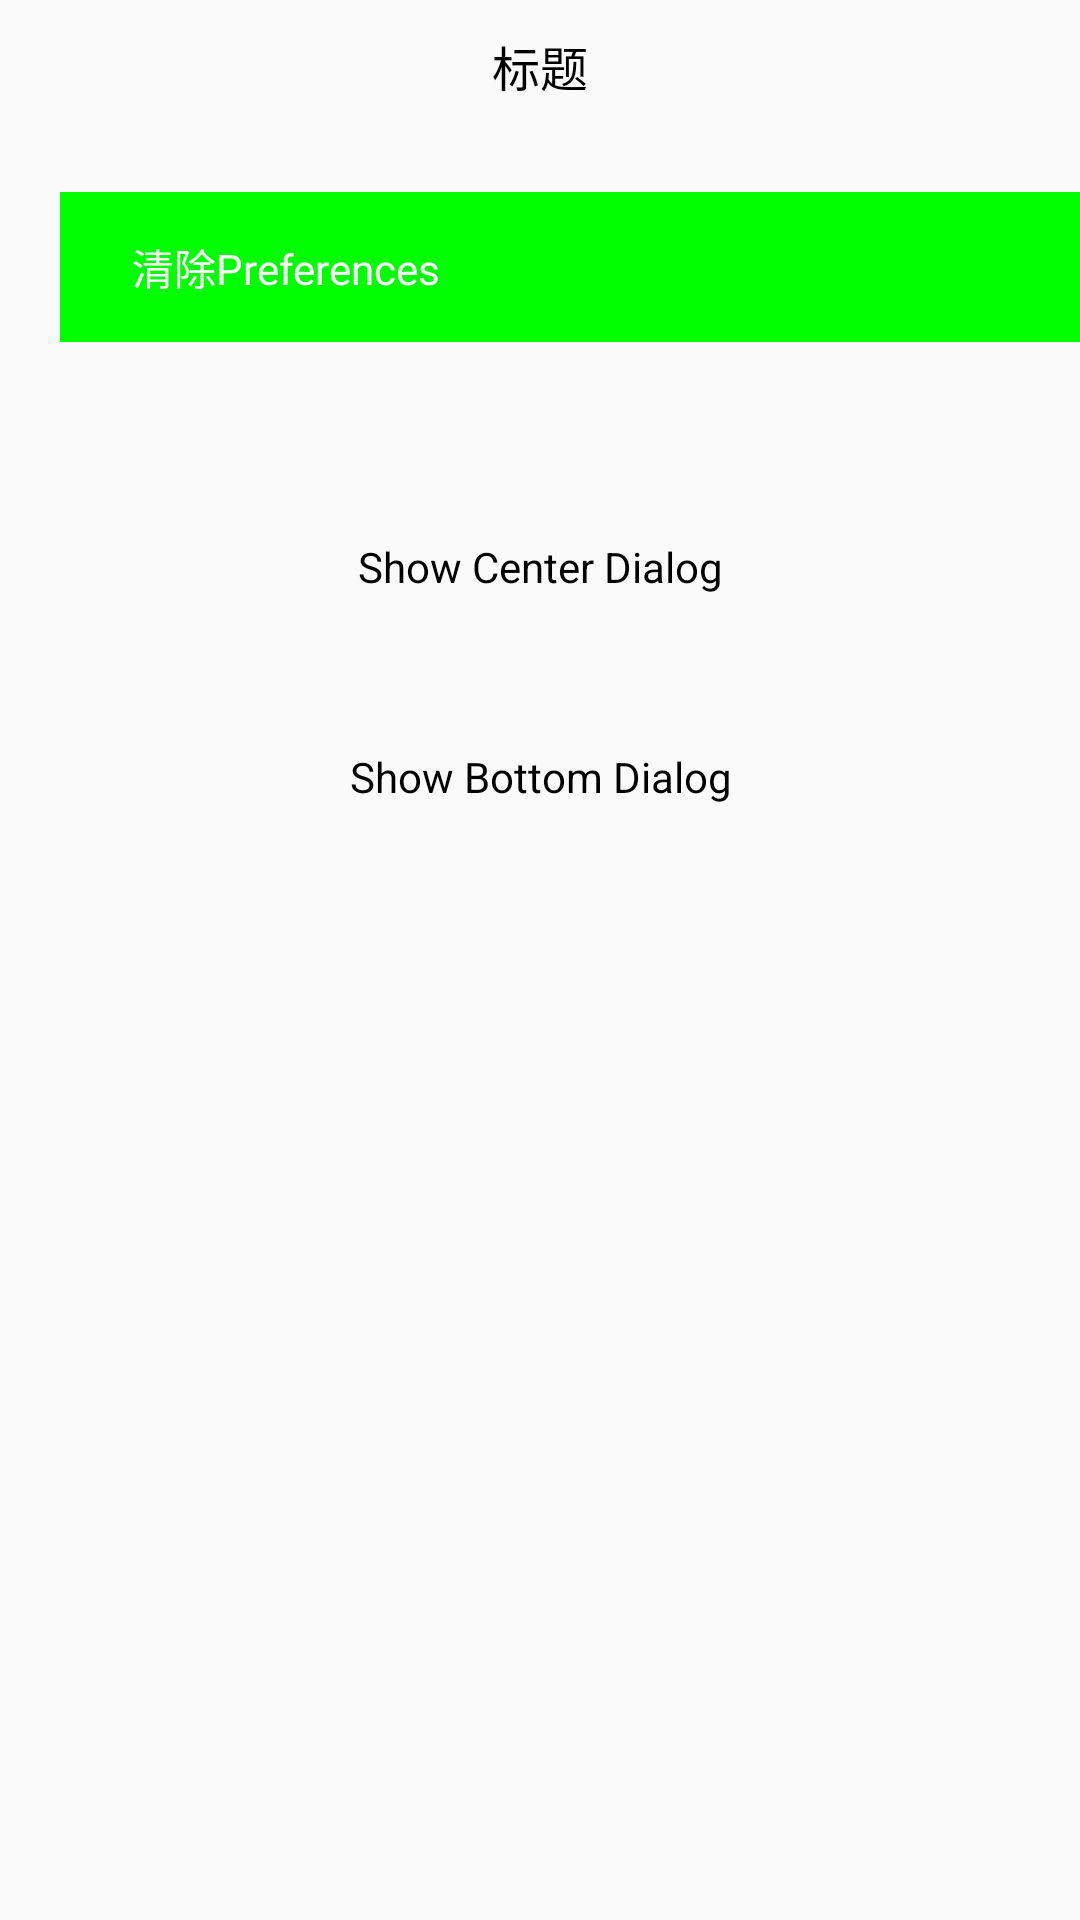

This screen was rendered from an Android layout file. Write that file and the resources it references.
<!-- AndroidManifest.xml: activity theme AppTheme.FullScreen -->
<!-- res/layout/activity_popup_layer.xml -->
<?xml version="1.0" encoding="utf-8"?>
<ScrollView xmlns:android="http://schemas.android.com/apk/res/android"
    xmlns:app="http://schemas.android.com/apk/res-auto"
    xmlns:tools="http://schemas.android.com/tools"
    tools:viewBindingIgnore="true"
    android:layout_width="match_parent"
    android:layout_height="match_parent">

    <androidx.constraintlayout.widget.ConstraintLayout
        android:layout_width="match_parent"
        android:layout_height="wrap_content">

        <androidx.constraintlayout.widget.ConstraintLayout
            android:id="@+id/title_bar"
            android:layout_width="0dp"
            android:layout_height="44dp"
            app:layout_constraintLeft_toLeftOf="parent"
            app:layout_constraintRight_toRightOf="parent"
            app:layout_constraintTop_toTopOf="parent">

            <TextView
                android:id="@+id/tv_title"
                android:layout_width="wrap_content"
                android:layout_height="wrap_content"
                app:layout_constraintLeft_toLeftOf="parent"
                app:layout_constraintRight_toRightOf="parent"
                app:layout_constraintTop_toTopOf="parent"
                app:layout_constraintBottom_toBottomOf="parent"
                android:textColor="@android:color/black"
                android:textSize="16sp"
                android:text="标题"/>

        </androidx.constraintlayout.widget.ConstraintLayout>

        <androidx.constraintlayout.widget.ConstraintLayout
            android:id="@+id/inventory_entry"
            android:layout_width="0dp"
            android:layout_height="50dp"
            app:layout_constraintLeft_toLeftOf="parent"
            app:layout_constraintRight_toRightOf="parent"
            app:layout_constraintTop_toBottomOf="@id/title_bar"
            android:layout_marginLeft="20dp"
            android:layout_marginTop="20dp"
            android:background="@color/green">

            <TextView
                android:id="@+id/tv_clear_preferences"
                android:layout_width="150dp"
                android:layout_height="0dp"
                app:layout_constraintLeft_toLeftOf="parent"
                app:layout_constraintTop_toTopOf="parent"
                app:layout_constraintBottom_toBottomOf="parent"
                android:gravity="center"
                android:textColor="@color/white_text_selector"
                android:textSize="14sp"
                android:text="清除Preferences"/>

        </androidx.constraintlayout.widget.ConstraintLayout>

        <androidx.constraintlayout.widget.ConstraintLayout
            android:id="@+id/dialog_bottom"
            android:layout_width="0dp"
            android:layout_height="wrap_content"
            app:layout_constraintLeft_toLeftOf="parent"
            app:layout_constraintRight_toRightOf="parent"
            app:layout_constraintTop_toBottomOf="@id/inventory_entry"
            android:layout_marginTop="50dp">

            <TextView
                android:id="@+id/tv_show_dialog"
                android:layout_width="0dp"
                android:layout_height="50dp"
                app:layout_constraintLeft_toLeftOf="parent"
                app:layout_constraintRight_toRightOf="parent"
                app:layout_constraintTop_toTopOf="parent"
                android:gravity="center"
                android:textColor="@android:color/black"
                android:textSize="14sp"
                android:text="Show Center Dialog"/>

            <TextView
                android:id="@+id/tv_dialog_bottom"
                android:layout_width="0dp"
                android:layout_height="50dp"
                app:layout_constraintLeft_toLeftOf="parent"
                app:layout_constraintRight_toRightOf="parent"
                app:layout_constraintTop_toBottomOf="@id/tv_show_dialog"
                android:layout_marginTop="20dp"
                android:gravity="center"
                android:textColor="@android:color/black"
                android:textSize="14sp"
                android:text="Show Bottom Dialog"/>
        </androidx.constraintlayout.widget.ConstraintLayout>
    </androidx.constraintlayout.widget.ConstraintLayout>
</ScrollView>
<!-- resources referenced by this layout -->
<resources>
  <color name="green">#00FF00</color>
  <style name="AppTheme.FullScreen" parent="@style/Theme.MaterialComponents.Light.Bridge">
          <item name="windowNoTitle">true</item>
          <item name="windowActionBar">false</item>
          <item name="android:windowFullscreen">true</item>
          <item name="android:windowContentOverlay">@null</item>
      </style>
</resources>
